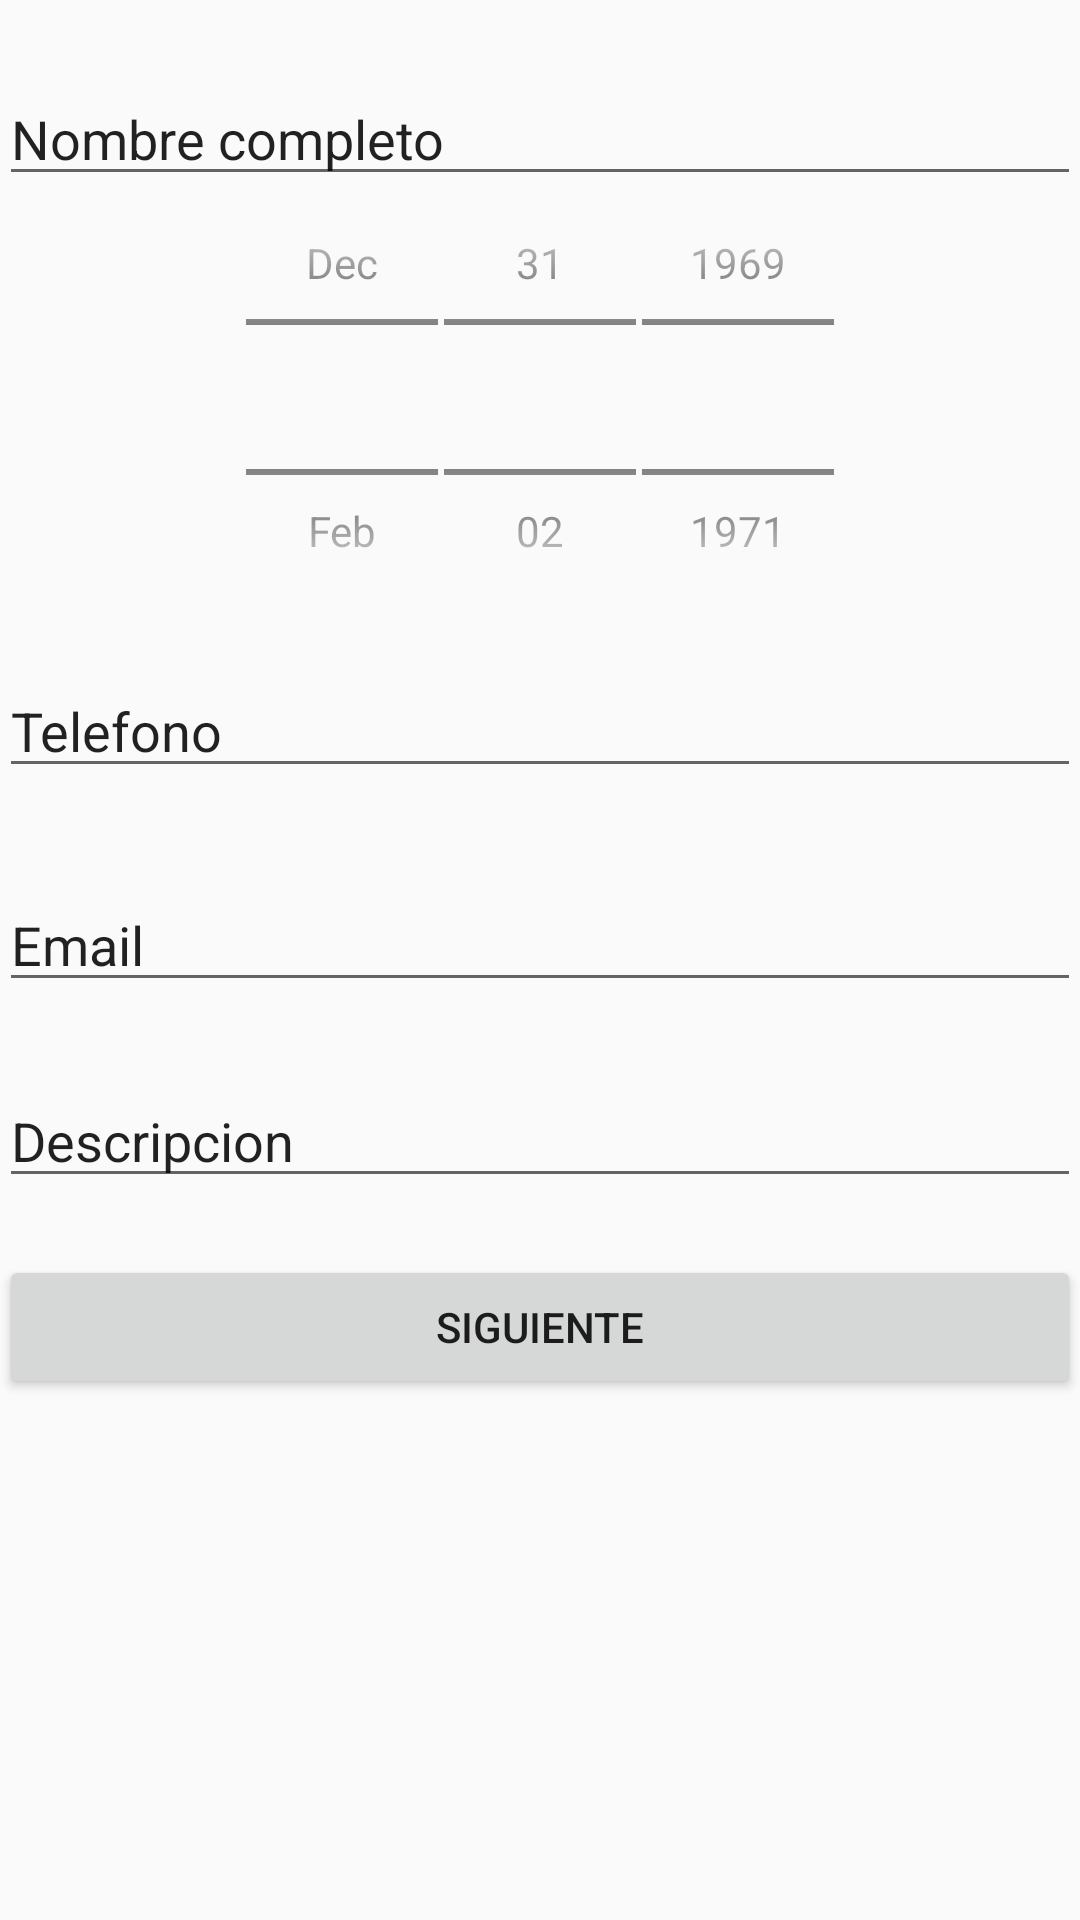

Reconstruct the res/layout file that produces this screen, plus the resources it refers to.
<!-- AndroidManifest.xml: application theme AppTheme -->
<!-- res/layout/activity_main.xml -->
<?xml version="1.0" encoding="utf-8"?>
<RelativeLayout
    xmlns:android="http://schemas.android.com/apk/res/android"
    xmlns:tools="http://schemas.android.com/tools"
    android:id="@+id/activity_main"
    android:layout_width="match_parent"
    android:layout_height="match_parent"
    android:paddingLeft="@dimen/activity_horizontal_margin"
    android:paddingRight="@dimen/activity_horizontal_margin"
    android:paddingTop="@dimen/activity_vertical_margin"
    android:paddingBottom="@dimen/activity_vertical_margin"
    tools:context="com.example.silvana.myapplication.MainActivity">


    <LinearLayout
        android:orientation="vertical"
        android:layout_width="match_parent"
        android:layout_height="match_parent"
        android:layout_alignParentTop="true"
        android:layout_alignParentLeft="true"
        android:layout_alignParentStart="true">

        <EditText
            android:layout_width="match_parent"
            android:layout_height="wrap_content"
            android:inputType="textPersonName"
            android:text="Nombre completo"
            android:ems="10"
            android:id="@+id/nombre"
            android:layout_marginTop="24dp"
            android:layout_alignParentTop="true"
            android:layout_alignParentLeft="true"
            android:layout_alignParentStart="true" />

        <DatePicker
            android:layout_width="match_parent"
            android:layout_height="134dp"
            android:id="@+id/fecha"
            style="@style/date_picker_theme"
            android:text="Fecha de Nacimiento"
        />

        <EditText
            android:layout_width="match_parent"
            android:layout_height="wrap_content"
            android:inputType="phone"
            android:ems="10"
            android:id="@+id/telefono"
            android:text="Telefono"
            android:layout_below="@+id/fecha"
            android:layout_alignParentLeft="true"
            android:layout_alignParentStart="true"
            android:layout_marginTop="22dp" />

        <EditText
            android:layout_width="match_parent"
            android:layout_height="wrap_content"
            android:inputType="textEmailAddress"
            android:ems="10"
            android:layout_marginTop="30dp"
            android:id="@+id/email"
            android:text="Email"
            android:layout_below="@+id/telefono"
            android:layout_alignParentLeft="true"
            android:layout_alignParentStart="true" />

        <EditText
            android:layout_width="match_parent"
            android:layout_height="wrap_content"
            android:inputType="textMultiLine"
            android:ems="10"
            android:layout_below="@+id/email"
            android:layout_alignRight="@+id/email"
            android:layout_alignEnd="@+id/email"
            android:layout_marginTop="24dp"
            android:id="@+id/descripcion"
            android:text="Descripcion" />

        <Button
            android:text="Siguiente"
            android:layout_width="match_parent"
            android:layout_height="wrap_content"
            android:layout_marginTop="19dp"
            android:id="@+id/btnSiguiente"
            android:layout_below="@+id/descripcion"
            android:layout_centerHorizontal="true" />


    </LinearLayout>
</RelativeLayout>
<!-- resources referenced by this layout -->
<resources>
  <style name="date_picker_theme" parent="@android:style/Widget.DatePicker" />
  <style name="AppTheme" parent="Theme.AppCompat.Light.DarkActionBar">
          
          <item name="colorPrimary">@color/colorPrimary</item>
          <item name="colorPrimaryDark">@color/colorPrimaryDark</item>
          <item name="colorAccent">@color/colorAccent</item>
      </style>
  <!-- not gathered from this repository: default colours our renderer supplied (Android Studio template values) -->
  <color name="colorPrimary">#FF6200EE</color>
  <color name="colorPrimaryDark">#FF3700B3</color>
  <color name="colorAccent">#FF03DAC5</color>
</resources>
